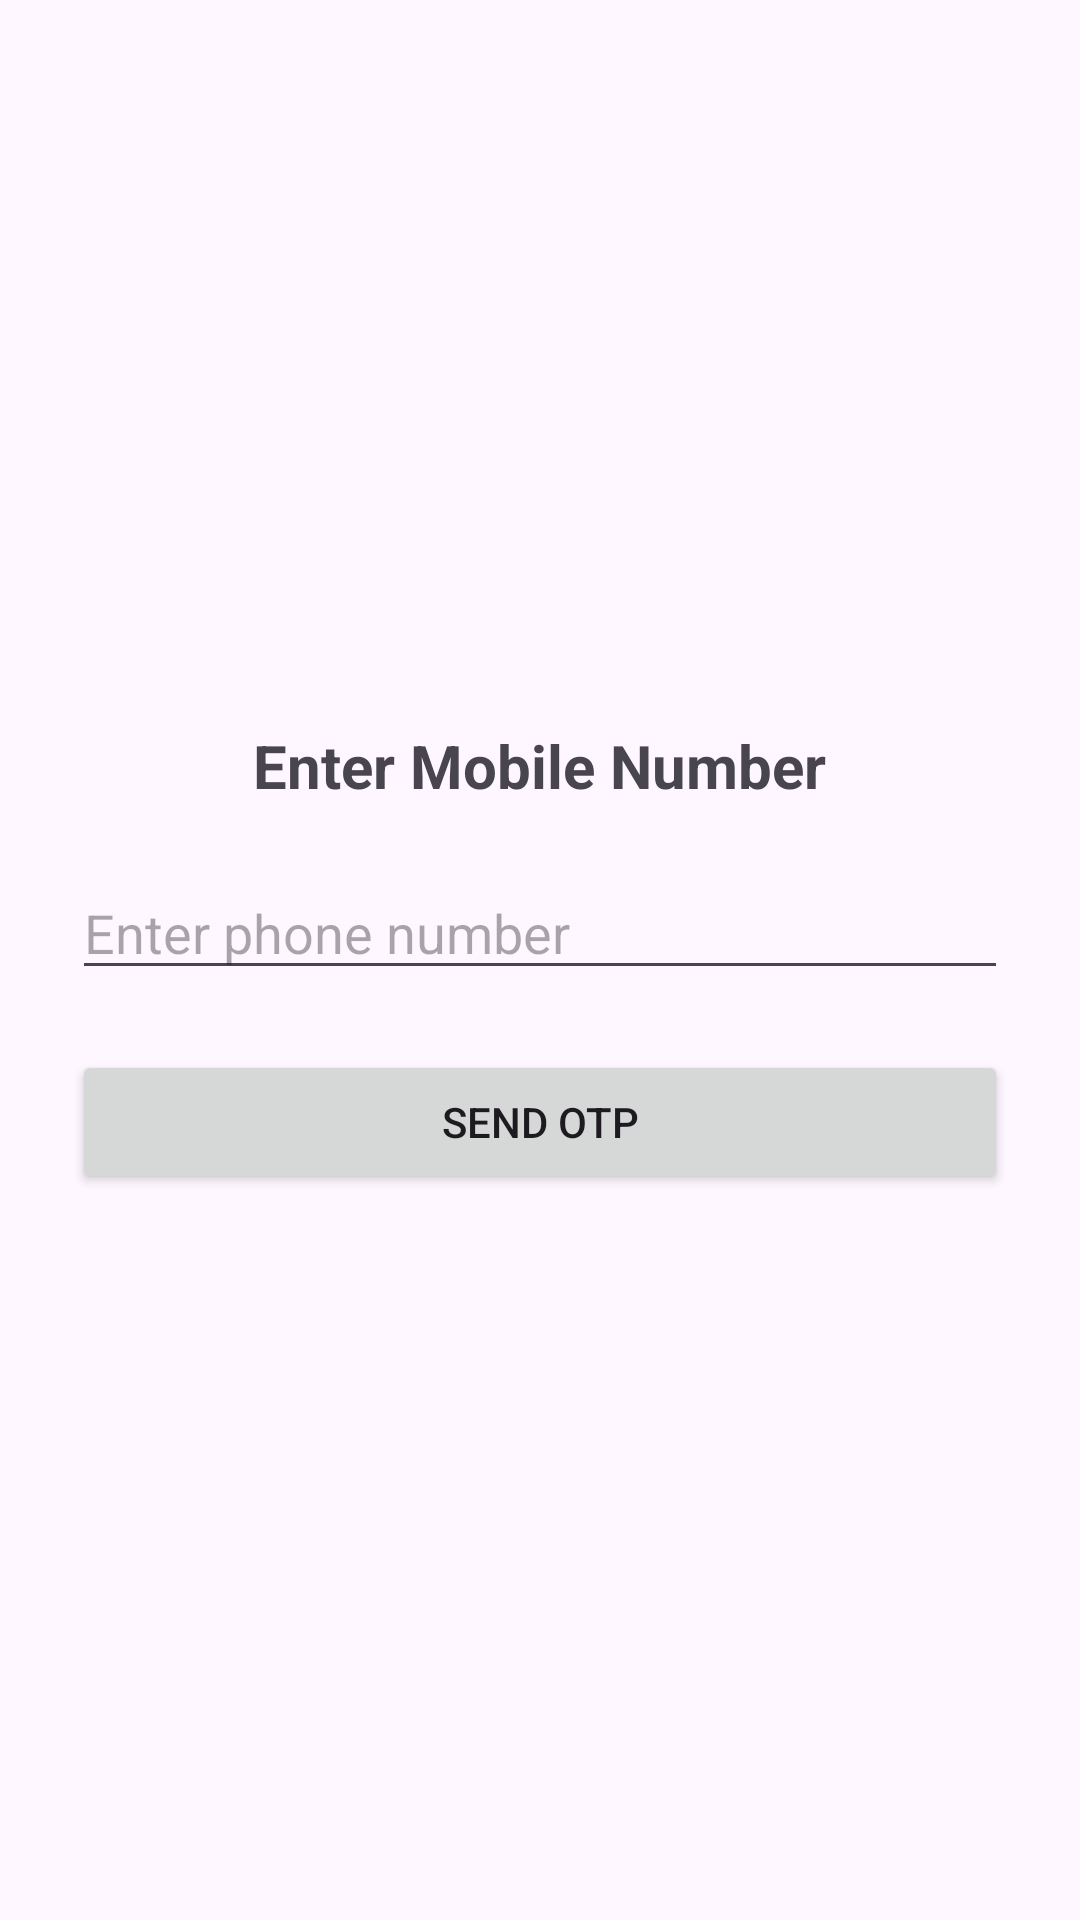

Reconstruct the res/layout file that produces this screen, plus the resources it refers to.
<!-- AndroidManifest.xml: application theme Theme.CampusStay -->
<!-- res/layout/activity_send_otp.xml -->
<LinearLayout xmlns:android="http://schemas.android.com/apk/res/android"
    android:orientation="vertical"
    android:gravity="center"
    android:padding="24dp"
    android:layout_width="match_parent"
    android:layout_height="match_parent">

    <TextView
        android:text="Enter Mobile Number"
        android:textSize="20sp"
        android:textStyle="bold"
        android:layout_marginBottom="20dp"
        android:layout_width="wrap_content"
        android:layout_height="wrap_content"/>

    <EditText
        android:id="@+id/etPhone"
        android:hint="Enter phone number"
        android:inputType="phone"
        android:maxLength="13"
        android:layout_width="match_parent"
        android:layout_height="wrap_content"/>

    <Button
        android:id="@+id/btnSendOtp"
        android:text="Send OTP"
        android:layout_marginTop="20dp"
        android:layout_width="match_parent"
        android:layout_height="wrap_content"/>

</LinearLayout>
<!-- resources referenced by this layout -->
<resources>
  <style name="Theme.CampusStay" parent="Base.Theme.CampusStay" />
  <style name="Base.Theme.CampusStay" parent="Theme.Material3.DayNight.NoActionBar">
          
          
      </style>
</resources>
